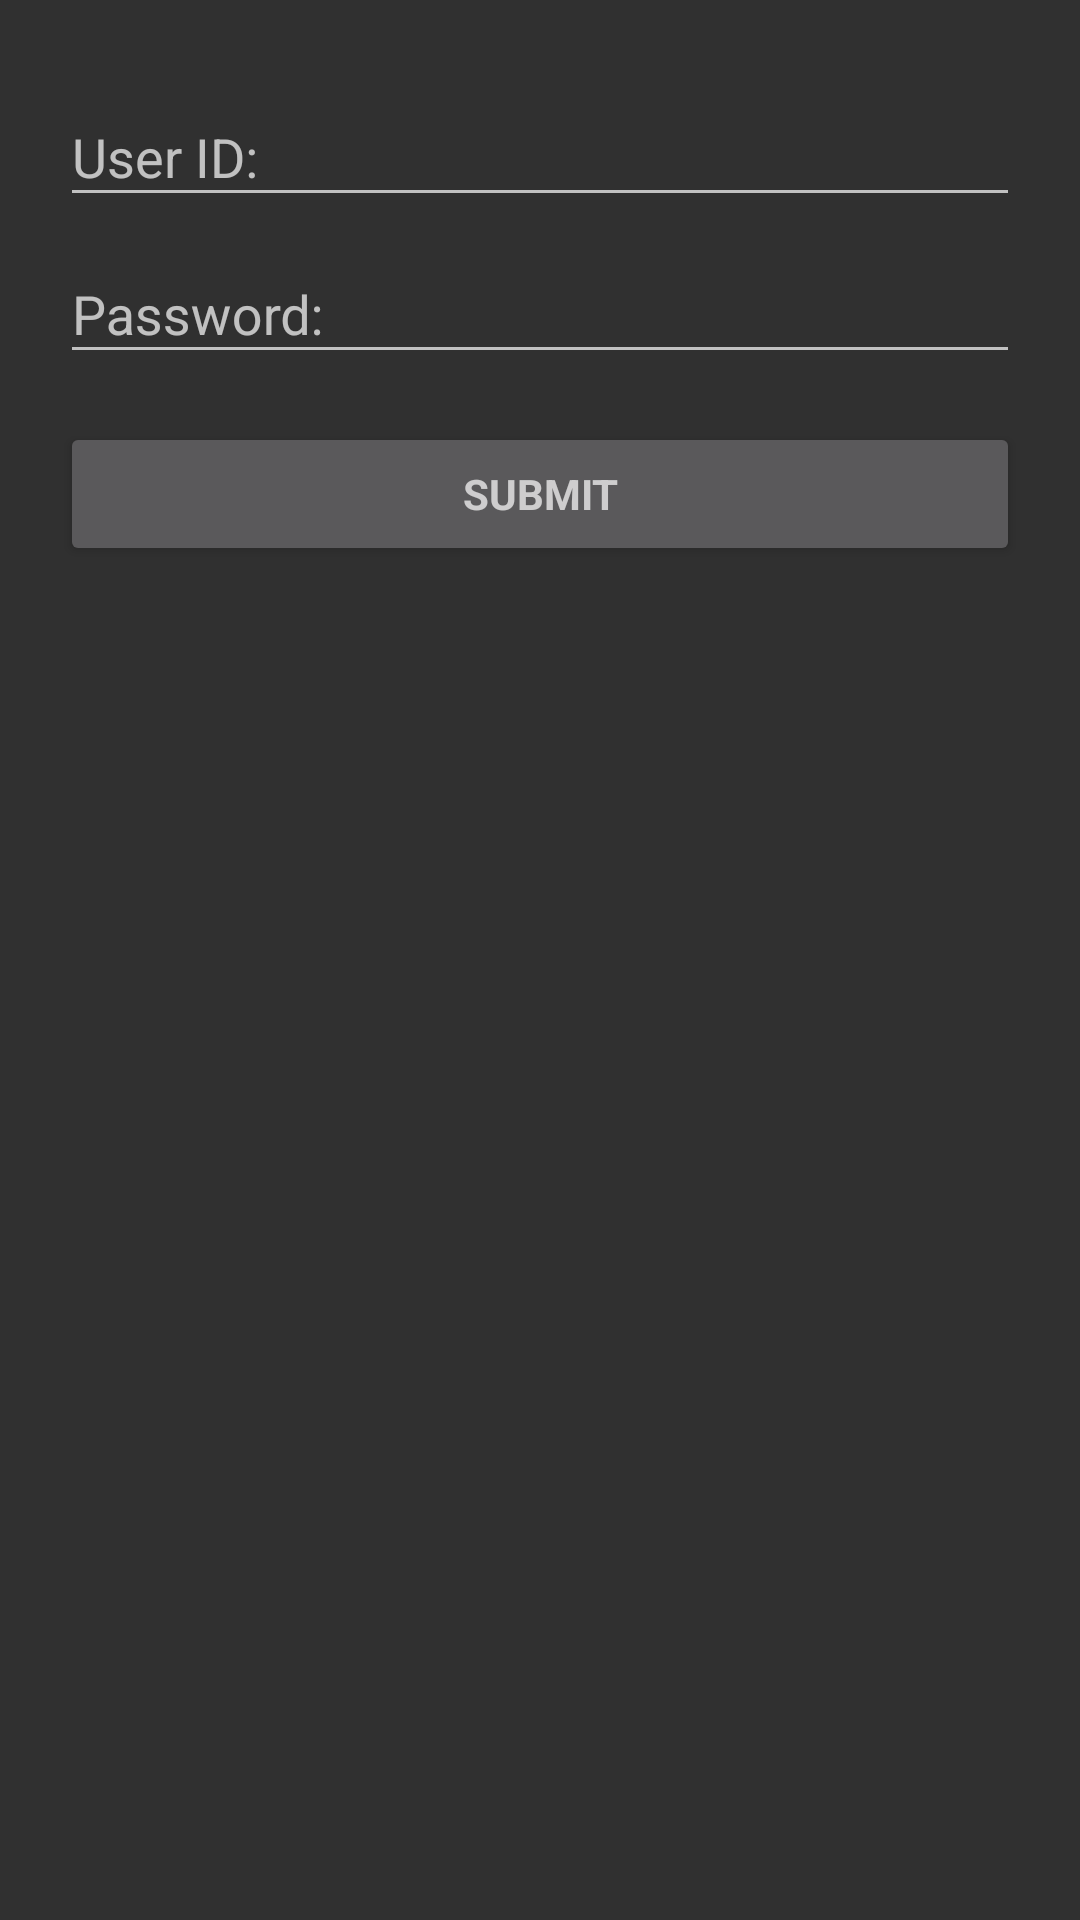

Reconstruct the res/layout file that produces this screen, plus the resources it refers to.
<!-- AndroidManifest.xml: application theme AppTheme -->
<!-- res/layout/login.xml -->
<?xml version="1.0" encoding="utf-8"?>
<LinearLayout xmlns:android="http://schemas.android.com/apk/res/android"
    android:layout_width="match_parent"
    android:layout_height="wrap_content"
    android:orientation="vertical"
    android:padding="20dp" >

    <android.support.design.widget.TextInputLayout
        android:id="@+id/login_id_layout"
        android:layout_width="match_parent"
        android:layout_height="wrap_content"
        android:hint="@string/login_id" >

        <android.support.design.widget.TextInputEditText
            android:id="@+id/login_id"
            android:layout_width="match_parent"
            android:layout_height="wrap_content"
            android:inputType="textEmailAddress"
            android:maxLines="1" />

    </android.support.design.widget.TextInputLayout>

    <android.support.design.widget.TextInputLayout
        android:id="@+id/login_password_layout"
        android:layout_width="match_parent"
        android:layout_height="wrap_content"
        android:hint="@string/login_password" >

        <android.support.design.widget.TextInputEditText
            android:id="@+id/login_password"
            android:layout_width="match_parent"
            android:layout_height="wrap_content"
            android:imeActionId="@+id/login"
            android:imeActionLabel="@string/login_password"
            android:imeOptions="actionUnspecified"
            android:inputType="textPassword"
            android:maxLines="1" />

    </android.support.design.widget.TextInputLayout>

    <Button
        android:id="@+id/login_submit"
        style="?android:textAppearanceSmall"
        android:layout_width="match_parent"
        android:layout_height="wrap_content"
        android:text="@string/login_submit"
        android:layout_marginTop="16dp"
        android:textStyle="bold" />

</LinearLayout>
<!-- resources referenced by this layout -->
<resources>
  <string name="login_id">User ID:</string>
  <string name="login_password">Password:</string>
  <string name="login_submit">Submit</string>
  <style name="AppTheme" parent="Theme.AppCompat.NoActionBar">
          <item name="colorPrimary">@color/colorPrimary</item>
          <item name="colorPrimaryDark">@color/colorPrimaryDark2</item>
          <item name="colorAccent">@color/colorAccent2</item>
      </style>
  <color name="colorPrimary">#3F51B5</color>
  <color name="colorPrimaryDark2">#303F9F</color>
  <color name="colorAccent2">#33B5E5</color>
</resources>
